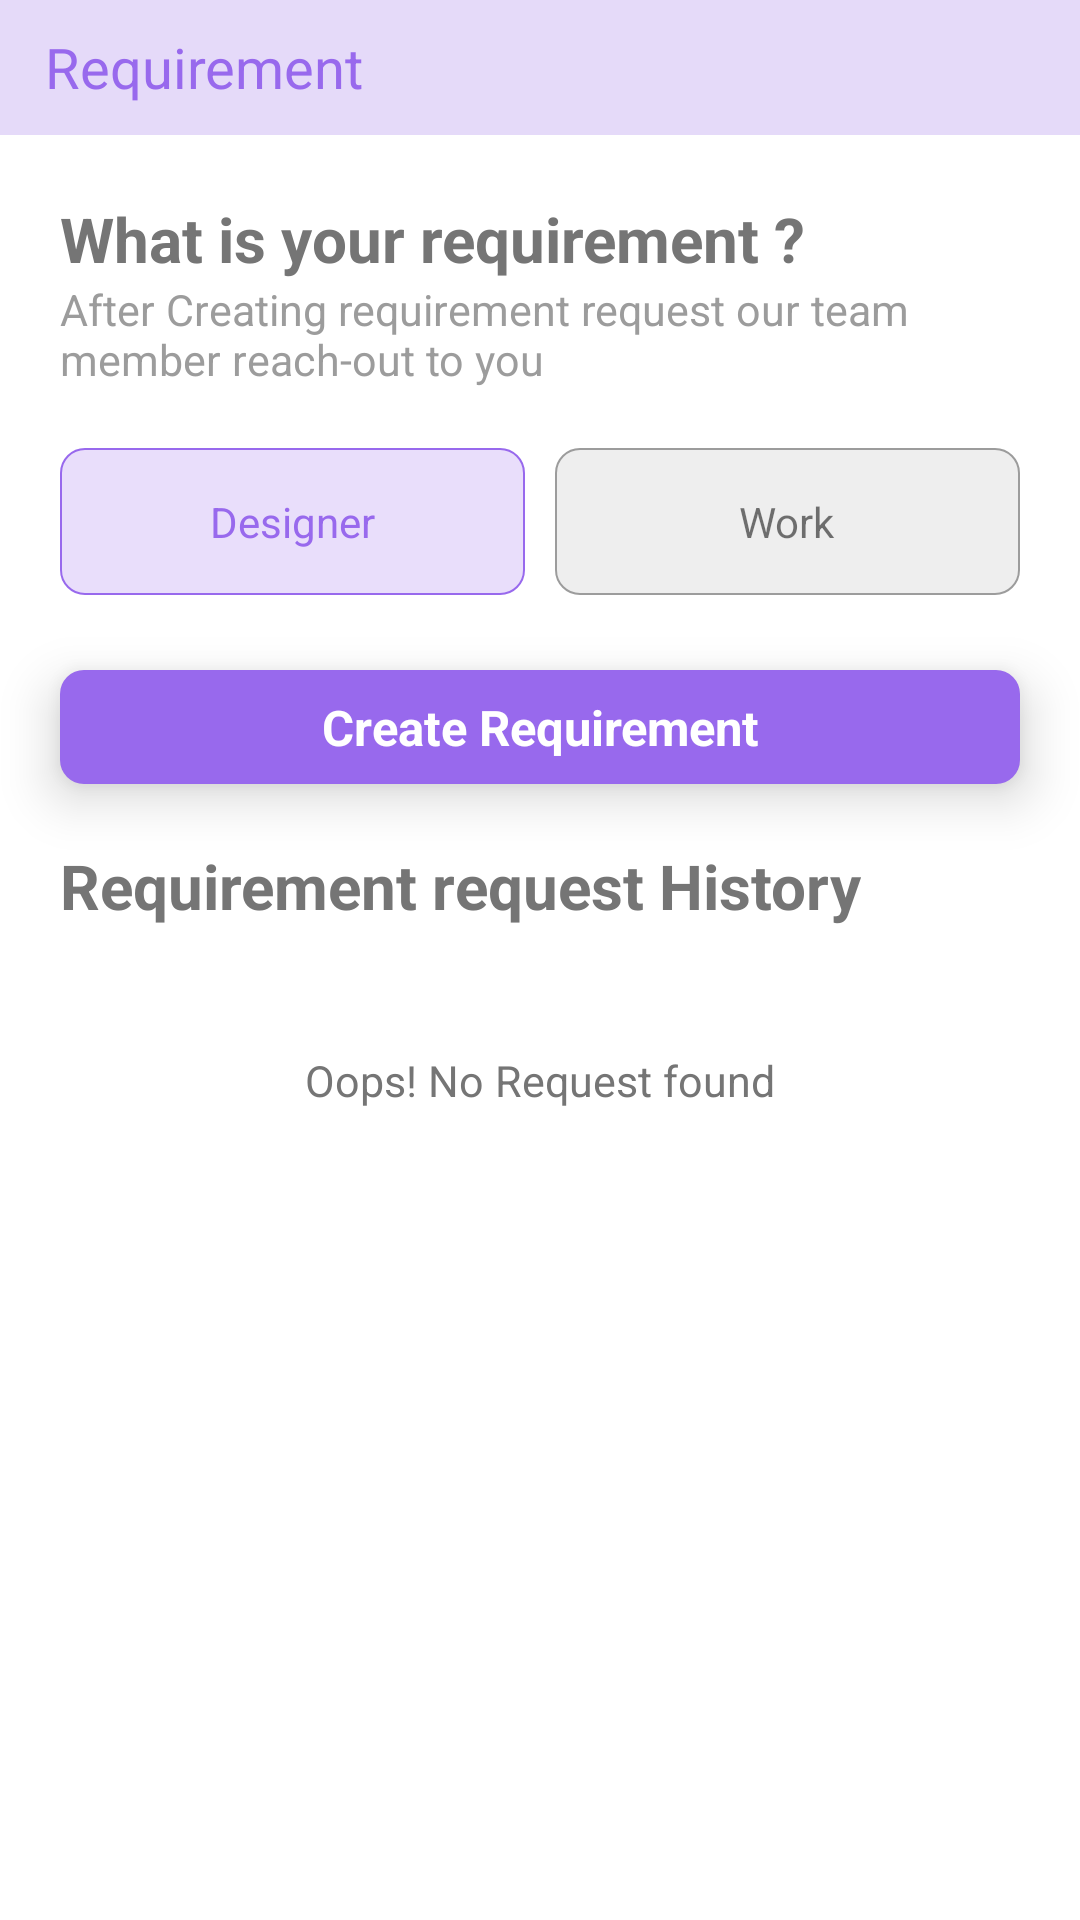

Layout XML and referenced resources for this Android screen:
<!-- AndroidManifest.xml: application theme Theme.EmbGuru -->
<!-- res/layout/fragment_requrment.xml -->
<?xml version="1.0" encoding="utf-8"?>
<FrameLayout xmlns:android="http://schemas.android.com/apk/res/android"
    xmlns:tools="http://schemas.android.com/tools"
    android:layout_width="match_parent"
    android:layout_height="match_parent"
    tools:context=".RequrmentFragment">

    
    <LinearLayout
        android:layout_width="match_parent"
        android:layout_height="match_parent"
        android:background="@color/white"
        android:gravity="center_horizontal"
        android:orientation="vertical"
        tools:context=".HomePage">

        <LinearLayout
            android:layout_width="match_parent"
            android:layout_height="45dp"
            android:paddingStart="15dp"
            android:paddingEnd="20dp"
            android:background="#E5DAF9"
            android:orientation="horizontal"
            android:gravity="center_vertical">

            <TextView
                android:layout_width="wrap_content"
                android:layout_height="wrap_content"
                android:textColor="@color/purple_200"
                android:textSize="9pt"
                android:text="Requirement"/>


        </LinearLayout>

        <androidx.core.widget.NestedScrollView
            android:layout_width="match_parent"
            android:layout_height="0dp"
            android:layout_weight="1"
            android:scrollbars="none">

            <LinearLayout
                android:layout_width="match_parent"
                android:layout_height="wrap_content"

                android:orientation="vertical">
                <TextView
                    android:layout_width="match_parent"
                    android:layout_height="wrap_content"
                    android:text="What is your requirement ? "
                    android:textStyle="bold"

                    android:paddingStart="20dp"
                    android:paddingEnd="20dp"
                    android:layout_marginTop="10pt"
                    android:textColor="@color/teal_900"
                    android:textSize="10pt"/>
                <TextView
                    android:layout_width="match_parent"
                    android:layout_height="wrap_content"
                    android:paddingStart="20dp"
                    android:paddingEnd="20dp"
                    android:text="After Creating requirement request our team member reach-out to you "
                    android:textColor="@color/teal_700"
                    android:textSize="@dimen/sub_line"
                    />

                <LinearLayout
                    android:layout_width="match_parent"
                    android:layout_height="wrap_content"
                    android:layout_marginTop="20dp"
                    android:paddingStart="20dp"
                    android:paddingEnd="20dp"
                    android:orientation="horizontal"
                    >
                    <LinearLayout
                        android:id="@+id/Designer_layout"
                        android:orientation="horizontal"
                        android:layout_width="match_parent"
                        android:layout_height="wrap_content"
                        android:layout_weight="1"
                        android:paddingTop="15dp"
                        android:paddingBottom="15dp"
                        android:gravity="center"
                        android:layout_marginEnd="5dp"
                        android:background="@drawable/active_feild"
                        >
                        <TextView
                            android:id="@+id/Designer_text"
                            android:layout_width="wrap_content"
                            android:layout_height="wrap_content"
                            android:textColor="@color/purple_200"
                            android:text="Designer"/>
                    </LinearLayout>

                    <LinearLayout
                        android:id="@+id/Work_layout"
                        android:layout_width="match_parent"
                        android:layout_height="wrap_content"
                        android:layout_weight="1"
                        android:paddingTop="15dp"
                        android:paddingBottom="15dp"
                        android:gravity="center"
                        android:layout_marginStart="5dp"
                        android:background="@drawable/disactive_feild"
                        >
                        <TextView
                            android:id="@+id/Work_text"
                            android:layout_width="wrap_content"
                            android:layout_height="wrap_content"
                            android:text="Work"/>
                    </LinearLayout>
                </LinearLayout>

                <LinearLayout
                    android:id="@+id/createRequirementBtn"
                    android:layout_width="match_parent"
                    android:layout_height="0dp"
                    android:layout_weight="1"
                    android:elevation="5pt"
                    android:gravity="center"
                    android:background="@drawable/button_background"
                    android:layout_marginTop="25dp"
                    android:layout_marginStart="20dp"
                    android:layout_marginEnd="20dp"
                    >
                    <TextView
                        android:layout_width="match_parent"
                        android:layout_height="wrap_content"
                        android:text="Create Requirement"
                        android:textColor="@color/white"
                        android:textSize="@dimen/button"
                        android:gravity="center"
                        android:textStyle="bold"
                        android:padding="8dp"
                        />
                </LinearLayout>

                <LinearLayout
                    android:layout_width="match_parent"
                    android:layout_height="match_parent"
                    android:layout_marginTop="20dp"
                    android:gravity="bottom"
                    android:paddingStart="20dp"
                    android:paddingEnd="20dp"
                    android:orientation="horizontal">

                    <TextView
                        android:layout_width="wrap_content"
                        android:layout_height="wrap_content"
                        android:text="Requirement request History"
                        android:textStyle="bold"
                        android:layout_marginTop="10pt"
                        android:textColor="@color/teal_900"
                        android:textSize="10pt"/>



                </LinearLayout>

                <LinearLayout
                    android:layout_width="match_parent"
                    android:layout_height="wrap_content"
                    android:paddingStart="20dp"
                    android:paddingEnd="20dp"
                    android:orientation="vertical">
                    <TextView
                        android:id="@+id/noItemFound"
                        android:layout_width="match_parent"
                        android:layout_height="wrap_content"
                        android:layout_marginTop="10pt"
                        android:layout_marginBottom="100dp"
                        android:gravity="center"
                        android:text="Oops! No Request found"
                        android:textColor="@color/teal_900"
                        android:textSize="7pt" />

                    <androidx.recyclerview.widget.RecyclerView
                        android:id="@+id/requirements_recyclerview"
                        android:layout_width="match_parent"
                        android:layout_height="wrap_content"
                        android:layout_marginTop="10dp"
                        android:overScrollMode="never"
                        tools:listitem="@layout/requirement_card" />
                </LinearLayout>


            </LinearLayout>

        </androidx.core.widget.NestedScrollView>
    </LinearLayout>

</FrameLayout>
<!-- res/layout/requirement_card.xml (included above) -->
<?xml version="1.0" encoding="utf-8"?>
<androidx.cardview.widget.CardView xmlns:android="http://schemas.android.com/apk/res/android"
    xmlns:app="http://schemas.android.com/apk/res-auto"
    android:layout_width="match_parent"
    android:layout_height="wrap_content"
    android:layout_marginBottom="10dp"
    android:background="@color/white"
    app:cardCornerRadius="10dp"
    app:cardElevation="0dp">


    <LinearLayout
        android:layout_width="match_parent"
        android:layout_height="wrap_content"
        android:background="#57C9C9C9"
        android:orientation="vertical"
        android:padding="15dp">

        <LinearLayout
            android:layout_width="match_parent"
            android:layout_height="wrap_content"
            android:orientation="horizontal">

            <TextView
                android:id="@+id/Id"
                android:layout_width="0dp"

                android:layout_height="wrap_content"
                android:layout_weight="1"
                android:text="ID : hcg3rrfd35"
                android:textColor="@color/teal_900"
                android:textSize="7pt" />

            <TextView
                android:id="@+id/date"
                android:layout_width="0dp"
                android:layout_height="wrap_content"
                android:layout_weight="1"
                android:gravity="end"
                android:text="12/10/2022 10:30 Am"
                android:textColor="@color/teal_900"
                android:textSize="7pt" />


        </LinearLayout>

        <LinearLayout
            android:layout_width="match_parent"
            android:layout_height="wrap_content"
            android:orientation="horizontal"
            android:layout_marginTop="8pt"
            >
            <TextView
                android:id="@+id/name"
                android:layout_width="wrap_content"
                android:layout_height="wrap_content"
                android:layout_weight="1"
                android:text="Requirement of Designer"
                android:textColor="@color/teal_1000"
                android:textSize="9pt" />
            <LinearLayout
                android:layout_width="wrap_content"
                android:layout_height="wrap_content"
                android:gravity="bottom"

                >
                <TextView
                    android:id="@+id/status"
                    android:layout_width="match_parent"
                    android:layout_height="wrap_content"
                    android:gravity="end"
                    android:text="Pending"
                    android:textColor="@color/purple_200"
                    android:textSize="8pt" />
            </LinearLayout>

        </LinearLayout>

        <LinearLayout
            android:layout_width="match_parent"
            android:layout_height="wrap_content"
            android:orientation="horizontal"
            android:layout_marginTop="8pt"
            >
            <TextView
                android:id="@+id/line"
                android:layout_width="wrap_content"
                android:layout_height="wrap_content"
                android:layout_weight="1"
                android:textColor="@color/teal_1000"
                android:textSize="9pt" />


        </LinearLayout>








    </LinearLayout>


</androidx.cardview.widget.CardView>
<!-- resources referenced by this layout -->
<resources>
  <color name="purple_200">#9869ED</color>
  <color name="teal_1000">#535353</color>
  <color name="teal_700">#9C9C9C</color>
  <color name="teal_900">#757575</color>
  <color name="white">#FFFFFFFF</color>
  <dimen name="button">8pt</dimen>
  <dimen name="sub_line">7pt</dimen>
  <!-- drawable active_feild (drawable) -->
  <?xml version="1.0" encoding="utf-8"?>
  <layer-list xmlns:android="http://schemas.android.com/apk/res/android">
      <item>
          <shape android:shape="rectangle">
              <stroke android:color="@color/purple_500" android:width="2px"/>
              <solid android:color="#379869ED"/>
              <corners android:radius="8dp"  />
          </shape>
      </item>
  </layer-list>
  <!-- drawable button_background (drawable) -->
  <?xml version="1.0" encoding="utf-8"?>
  <layer-list xmlns:android="http://schemas.android.com/apk/res/android">
      <item>
          <shape android:shape="rectangle">
              <solid android:color="@color/purple_200"/>
              <corners android:radius="8dp"  />
          </shape>
      </item>
  </layer-list>
  <!-- drawable disactive_feild (drawable) -->
  <?xml version="1.0" encoding="utf-8"?>
  <layer-list xmlns:android="http://schemas.android.com/apk/res/android">
      <item>
          <shape android:shape="rectangle">
              <stroke android:color="@color/teal_700" android:width="2px"/>
              <solid android:color="#75D9D9D9"/>
              <corners android:radius="8dp"  />
          </shape>
      </item>
  </layer-list>
  <style name="Theme.EmbGuru" parent="Theme.MaterialComponents.Light.NoActionBar">
          
          <item name="colorPrimary">#9869ED</item>
          <item name="colorPrimaryVariant">#9869ED</item>
          <item name="colorOnPrimary">@color/white</item>
          
          <item name="colorSecondary">#ACACAC</item>
          <item name="colorSecondaryVariant">#ACACAC</item>
          <item name="colorOnSecondary">@color/black</item>
          <item name="colorOnBackground">@color/white</item>
          
          <item name="android:statusBarColor" tools:targetApi="l">?attr/colorPrimaryVariant</item>
          
  
          <item name="colorPrimaryDark">@color/purple_200</item>
          <item name="colorAccent">@color/teal_900</item>
      </style>
  <color name="purple_500">#9869ED</color>
  <color name="black">#FF000000</color>
</resources>
